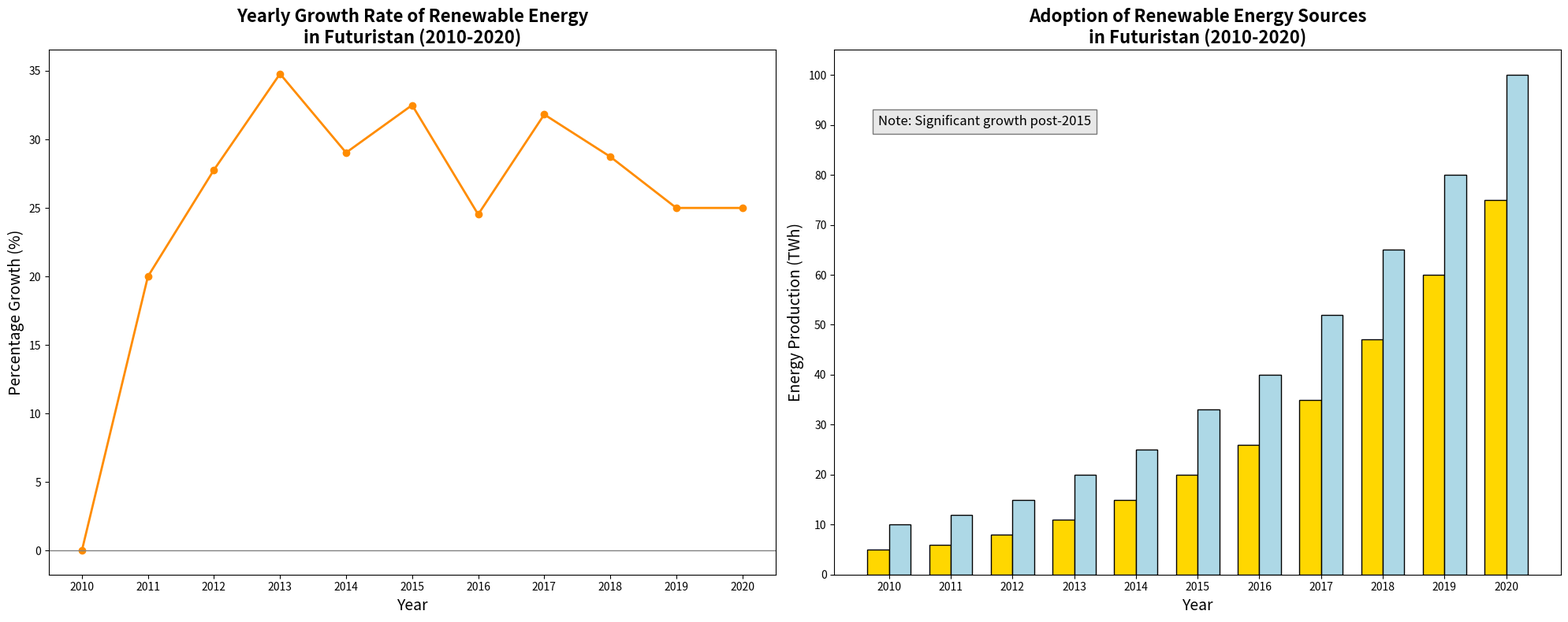

This figure's Python source:
import matplotlib.pyplot as plt
import numpy as np

years = np.arange(2010, 2021)
solar_energy = np.array([5, 6, 8, 11, 15, 20, 26, 35, 47, 60, 75])
wind_energy = np.array([10, 12, 15, 20, 25, 33, 40, 52, 65, 80, 100])
cumulative_energy = solar_energy + wind_energy
percentage_growth = np.zeros(len(years))
percentage_growth[1:] = 100 * (cumulative_energy[1:] - cumulative_energy[:-1]) / cumulative_energy[:-1]

fig, axs = plt.subplots(1, 2, figsize=(20, 8))

axs[0].plot(years, percentage_growth, marker='o', color='darkorange', linewidth=2)
axs[0].set_title('Yearly Growth Rate of Renewable Energy\nin Futuristan (2010-2020)', fontsize=16, fontweight='bold')
axs[0].set_xlabel('Year', fontsize=14)
axs[0].set_ylabel('Percentage Growth (%)', fontsize=14)
axs[0].set_xticks(years)
axs[0].axhline(0, color='grey', linewidth=1)

bar_width = 0.35
x_solar = np.arange(len(years))
x_wind = x_solar + bar_width

axs[1].bar(x_solar, solar_energy, width=bar_width, color='gold', edgecolor='black')
axs[1].bar(x_wind, wind_energy, width=bar_width, color='lightblue', edgecolor='black')

axs[1].set_title('Adoption of Renewable Energy Sources\nin Futuristan (2010-2020)', fontsize=16, fontweight='bold')
axs[1].set_xlabel('Year', fontsize=14)
axs[1].set_ylabel('Energy Production (TWh)', fontsize=14)
axs[1].set_xticks(x_solar + bar_width / 2)
axs[1].set_xticklabels(years)
axs[1].set_yticks(np.arange(0, 110, 10))
axs[1].text(0, 90, 'Note: Significant growth post-2015', fontsize=12, style='italic',
            bbox={'facecolor': 'lightgray', 'alpha': 0.5, 'pad': 5})

plt.tight_layout()
plt.show()
